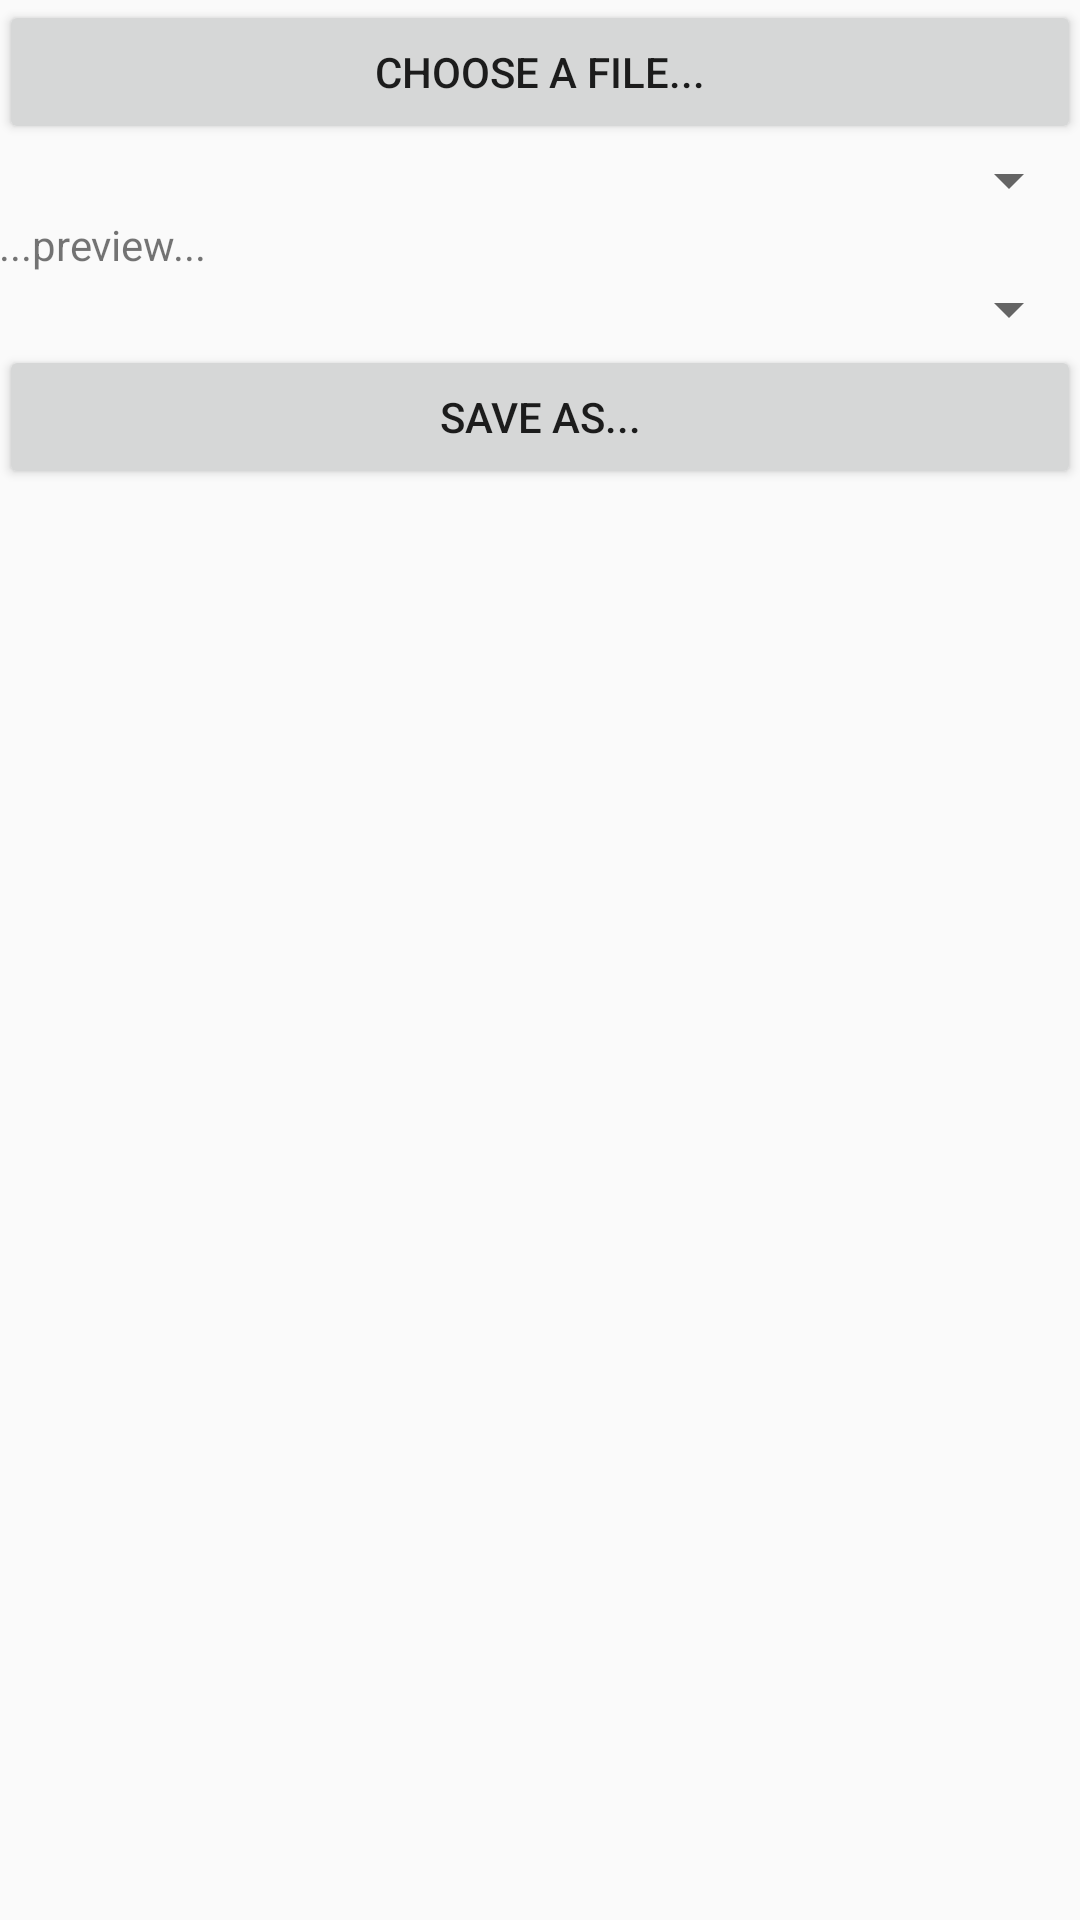

Produce the Android XML layout that renders to this screen, including the resource entries it uses.
<!-- AndroidManifest.xml: application theme AppTheme -->
<!-- res/layout/activity_main.xml -->
<LinearLayout xmlns:android="http://schemas.android.com/apk/res/android"
    xmlns:tools="http://schemas.android.com/tools" android:layout_width="match_parent"
    android:layout_height="match_parent" android:paddingLeft="@dimen/activity_horizontal_margin"
    android:paddingRight="@dimen/activity_horizontal_margin"
    android:paddingTop="@dimen/activity_vertical_margin"
    android:paddingBottom="@dimen/activity_vertical_margin"
    android:orientation="vertical" tools:context=".MainActivity">

    <Button android:id="@+id/inFileBtn"
        android:text="@string/choose_file"
        android:layout_width="match_parent"
        android:layout_height="wrap_content" />

    <Spinner android:id="@+id/inEncodingSpn"
        android:layout_width="match_parent"
        android:layout_height="wrap_content" />

    <TextView android:id="@+id/previewText"
        android:layout_width="match_parent"
        android:layout_height="wrap_content"
        android:text="@string/preview" />

    <Spinner android:id="@+id/outEncodingSpn"
        android:layout_width="match_parent"
        android:layout_height="wrap_content" />

    <Button android:id="@+id/outFileBtn"
        android:text="@string/save_as"
        android:layout_width="match_parent"
        android:layout_height="wrap_content" />

</LinearLayout>
<!-- resources referenced by this layout -->
<resources>
  <string name="choose_file">Choose a file...</string>
  <string name="preview">...preview...</string>
  <string name="save_as">Save As...</string>
  <style name="AppTheme" parent="@style/Theme.AppCompat.Light.DarkActionBar">
          <item name="textAppearanceFinish">@style/TextAppearanceFinish</item>
          <item name="colorPrimary">@color/primary</item>
          <item name="colorPrimaryDark">@color/primaryDark</item>
          <item name="colorAccent">@color/accent</item>
      </style>
  <style name="TextAppearanceFinish">
          <item name="android:textColor">#fff</item>
      </style>
  <color name="primary">#2196F3</color>
  <color name="primaryDark">#0D47A1</color>
  <color name="accent">#1565C0</color>
</resources>
